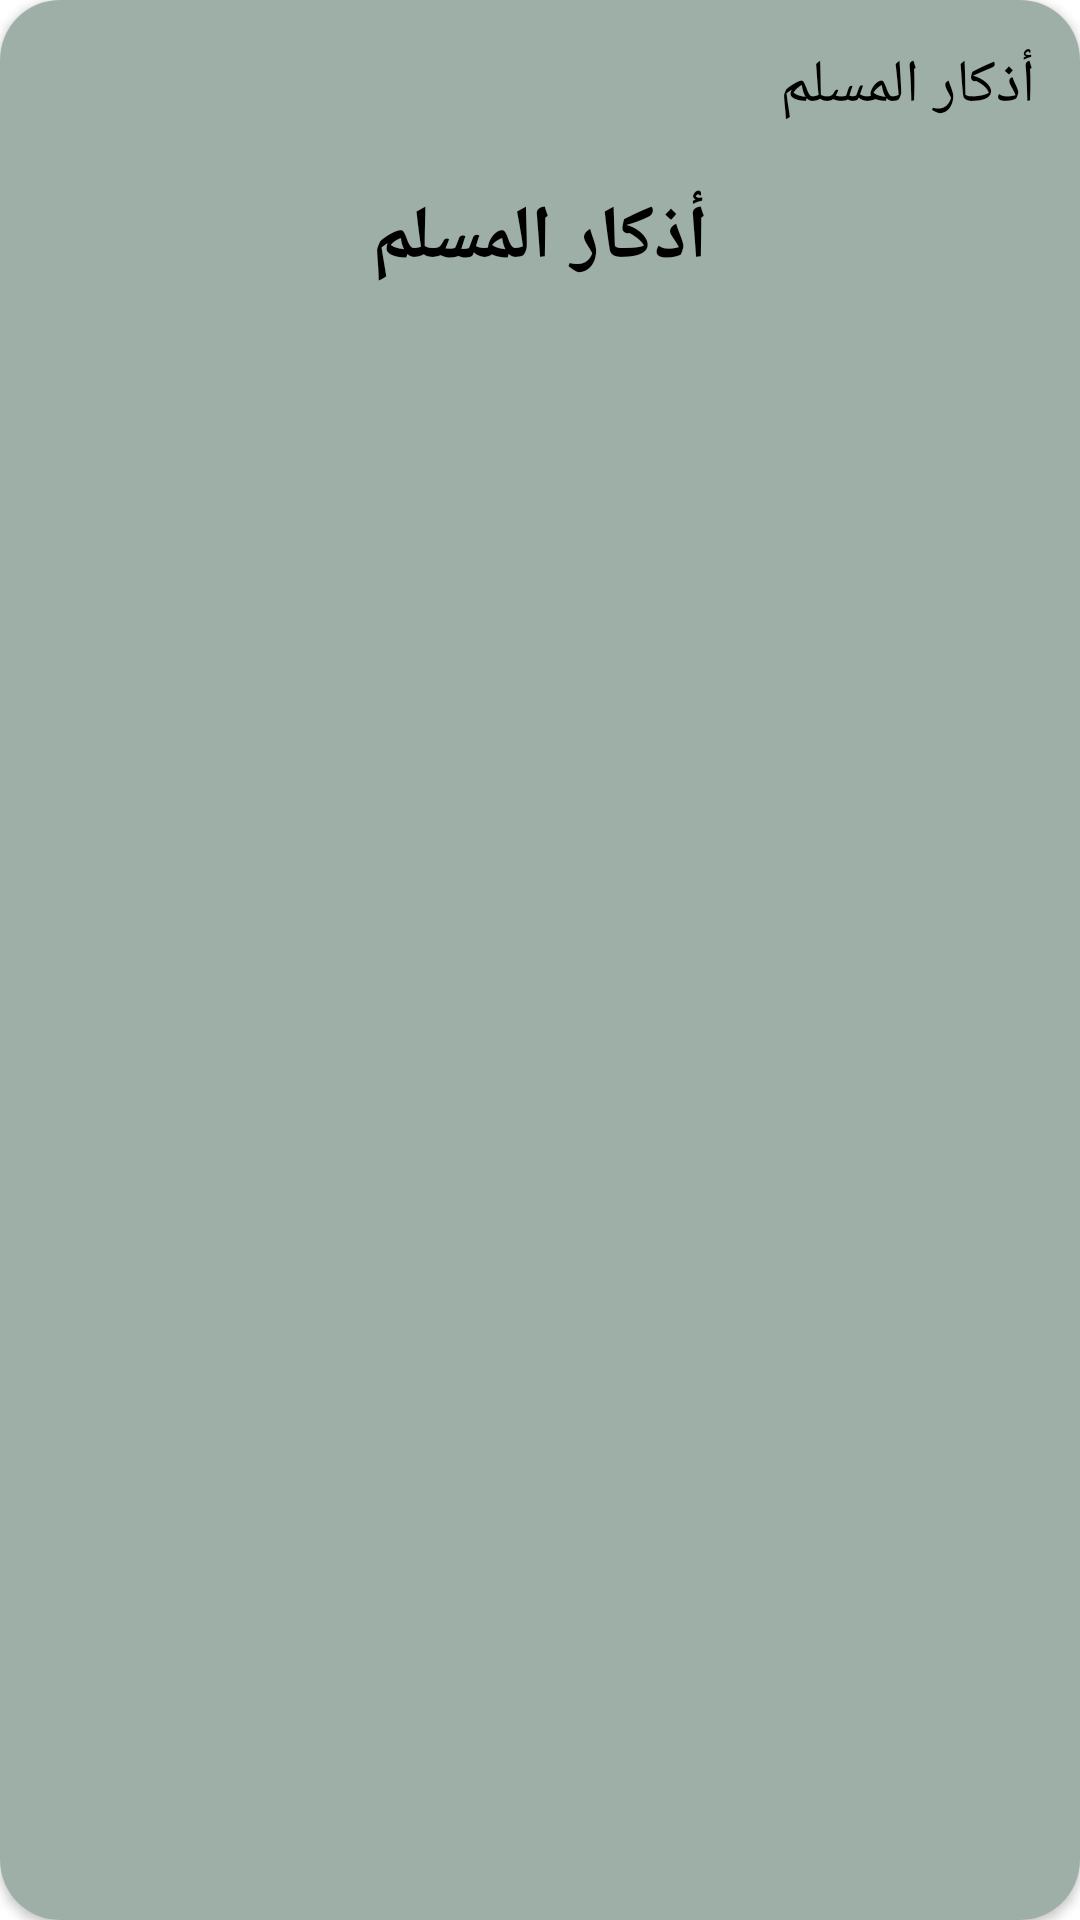

Here is an Android app screen rendered from its layout file. Give the layout XML and the strings, colors and styles it references.
<!-- AndroidManifest.xml: application theme Theme.AthKar -->
<!-- res/layout/athkar_list_item.xml -->
<?xml version="1.0" encoding="utf-8"?>
<androidx.cardview.widget.CardView xmlns:android="http://schemas.android.com/apk/res/android"
    xmlns:app="http://schemas.android.com/apk/res-auto"
    xmlns:tools="http://schemas.android.com/tools"
    android:layout_width="match_parent"
    android:layout_height="wrap_content"
    android:background="@color/teal_200"
    android:layout_margin="10dp"
    android:elevation="10dp"
    app:cardCornerRadius="20dp">

    <androidx.constraintlayout.widget.ConstraintLayout
        android:layout_width="match_parent"
        android:layout_height="match_parent"
        android:background="@color/offWhite">

        <TextView
            android:id="@+id/list_thiker_textview"
            android:layout_width="match_parent"
            android:layout_height="wrap_content"
            android:layout_margin="10dp"
            android:padding="5dp"
            android:text="@string/app_name"
            android:textColor="@color/black"
            android:textSize="20sp"
            app:layout_constraintEnd_toEndOf="parent"
            app:layout_constraintStart_toStartOf="parent"
            app:layout_constraintTop_toTopOf="parent" />

        <TextView
            android:id="@+id/list_number_textview"
            android:layout_width="match_parent"
            android:layout_height="wrap_content"
            android:layout_margin="10dp"
            android:padding="5dp"
            android:textAlignment="center"
            android:text="@string/app_name"
            android:textColor="@color/black"
            android:textSize="25sp"
            android:textStyle="bold"
            app:layout_constraintEnd_toEndOf="parent"
            app:layout_constraintStart_toStartOf="parent"
            app:layout_constraintTop_toBottomOf="@id/list_thiker_textview" />


    </androidx.constraintlayout.widget.ConstraintLayout>




</androidx.cardview.widget.CardView>
<!-- resources referenced by this layout -->
<resources>
  <color name="black">#FF000000</color>
  <color name="offWhite">#9EAFA7</color>
  <color name="teal_200">#FF03DAC5</color>
  <string name="app_name">أذكار المسلم</string>
  <style name="Theme.AthKar" parent="Theme.MaterialComponents.DayNight.NoActionBar">
          
          <item name="colorPrimary">@color/purple_500</item>
          <item name="colorPrimaryVariant">@color/purple_700</item>
          <item name="colorOnPrimary">@color/white</item>
          
          <item name="colorSecondary">@color/teal_200</item>
          <item name="colorSecondaryVariant">@color/teal_700</item>
          <item name="colorOnSecondary">@color/black</item>
          
          <item name="android:statusBarColor">?attr/colorPrimaryVariant</item>
          
      </style>
  <color name="purple_500">#FF6200EE</color>
  <color name="purple_700">#FF3700B3</color>
  <color name="white">#FFFFFFFF</color>
  <color name="teal_700">#FF018786</color>
</resources>
